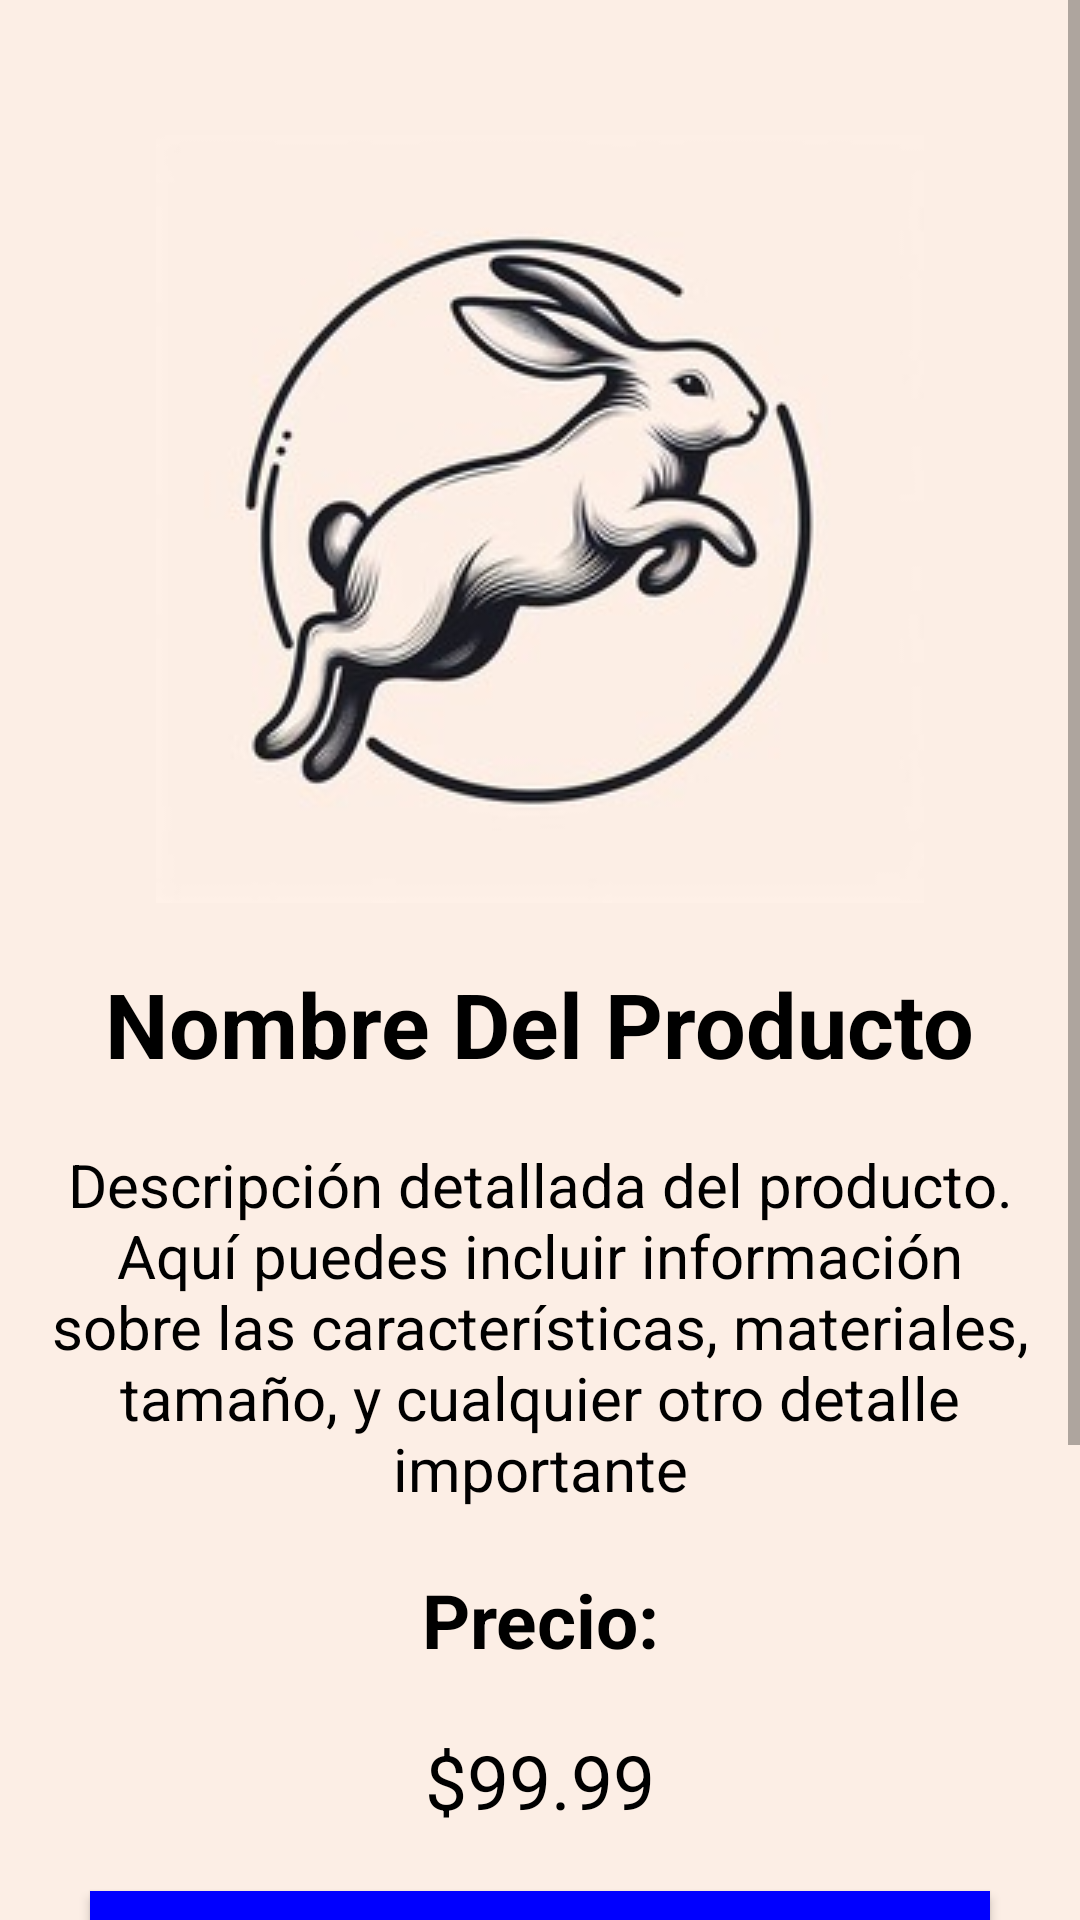

The Android layout XML behind this screen, and the referenced resources:
<!-- AndroidManifest.xml: application theme Theme.BunnyShopMobileTry5 -->
<!-- res/layout/fragment_j_d_d.xml -->
<?xml version="1.0" encoding="utf-8"?>
<ScrollView xmlns:android="http://schemas.android.com/apk/res/android"
    xmlns:app="http://schemas.android.com/apk/res-auto"
    xmlns:tools="http://schemas.android.com/tools"
    android:layout_width="match_parent"
    android:layout_height="match_parent"
    android:fillViewport="true"> 

    <FrameLayout
        android:layout_width="match_parent"
        android:layout_height="wrap_content"
        tools:context=".ui.JDD.JDDFragment"
        android:background="#FCEEE5">

        <LinearLayout
            android:layout_width="match_parent"
            android:layout_height="wrap_content"
            android:orientation="vertical"
            android:padding="16dp"
            android:gravity="center_horizontal">

            <TextView
                android:layout_width="match_parent"
                android:layout_height="match_parent"
                tools:ignore="VisualLintOverlap"
                android:textAlignment="center"/>

            <ImageView
                android:id="@+id/imageView2"
                android:layout_width="wrap_content"
                android:layout_height="wrap_content"
                android:src="@drawable/bunny"
                android:layout_marginTop="10dp"
                tools:ignore="ContentDescription" />

            <Button
                android:id="@+id/generate_id_button"
                android:layout_width="wrap_content"
                android:layout_height="wrap_content"
                android:text="Generar ID"
                android:layout_marginTop="10dp"
                android:visibility="gone" />

            <TextView
                android:id="@+id/textView2"
                android:layout_width="wrap_content"
                android:layout_height="wrap_content"
                android:text="@string/nombre_del_producto"
                android:textColor="#000000"
                android:textAlignment="center"
                android:textSize="30sp"
                android:textStyle="bold"
                tools:ignore="VisualLintOverlap"
                android:layout_marginTop="20dp"/>

            <TextView
                android:id="@+id/textView3"
                android:layout_width="wrap_content"
                android:layout_height="wrap_content"
                android:text="@string/descripci_n_detallada_del_producto_aqu_puedes_incluir_informaci_n_sobre_las_caracter_sticas_materiales_tama_o_y_cualquier_otro_detalle_importante"
                android:textAlignment="center"
                android:textColor="#000000"
                android:textSize="20sp"
                android:layout_marginTop="20dp"
                tools:ignore="VisualLintLongText,VisualLintOverlap" />

            <TextView
                android:id="@+id/textView4"
                android:layout_width="wrap_content"
                android:layout_height="wrap_content"
                android:text="@string/precio"
                android:textAlignment="center"
                android:textColor="#000000"
                android:textSize="25sp"
                android:textStyle="bold"
                android:layout_marginTop="20dp"
                tools:ignore="VisualLintOverlap" />

            <TextView
                android:id="@+id/textView5"
                android:layout_width="wrap_content"
                android:layout_height="wrap_content"
                android:text="@string/_99_99"
                android:textAlignment="center"
                android:textColor="#000000"
                android:textSize="25sp"
                android:layout_marginTop="20dp"
                tools:ignore="VisualLintOverlap" />

            <Button
                android:id="@+id/button_comprar"
                android:layout_width="300dp"
                android:layout_height="wrap_content"
                android:layout_marginTop="20dp"
                android:text="@string/comprar"
                android:background="#0000FF"
                tools:ignore="VisualLintOverlap" />

            <Button
                android:id="@+id/button2"
                android:layout_width="300dp"
                android:layout_height="wrap_content"
                android:layout_marginTop="20dp"
                android:background="#000000"
                android:text="@string/agregar_al_carrito"
                tools:ignore="VisualLintOverlap" />

            <Button
                android:id="@+id/button3"
                android:layout_width="300dp"
                android:layout_height="wrap_content"
                android:layout_marginTop="20dp"
                android:layout_marginBottom="20dp"
                android:background="#000000"
                android:text="Wishlist"
                tools:ignore="VisualLintOverlap" />
        </LinearLayout>
    </FrameLayout>
</ScrollView>
<!-- resources referenced by this layout -->
<resources>
  <!-- drawable bunny: png bitmap (drawable, 56984 bytes) -->
  <string name="_99_99">$99.99</string>
  <string name="agregar_al_carrito">Agregar Al Carrito</string>
  <string name="comprar">Comprar</string>
  <string name="descripci_n_detallada_del_producto_aqu_puedes_incluir_informaci_n_sobre_las_caracter_sticas_materiales_tama_o_y_cualquier_otro_detalle_importante">Descripción detallada del producto. Aquí puedes incluir información sobre las características, materiales, tamaño, y cualquier otro detalle importante</string>
  <string name="nombre_del_producto">Nombre Del Producto</string>
  <string name="precio">Precio:</string>
  <style name="Theme.BunnyShopMobileTry5" parent="Theme.MaterialComponents.DayNight.DarkActionBar">
          
          <item name="colorPrimary">@color/purple_500</item>
          <item name="colorPrimaryVariant">@color/purple_700</item>
          <item name="colorOnPrimary">@color/white</item>
          
          <item name="colorSecondary">@color/teal_200</item>
          <item name="colorSecondaryVariant">@color/teal_700</item>
          <item name="colorOnSecondary">@color/black</item>
          
          <item name="android:statusBarColor">?attr/colorPrimaryVariant</item>
          
      </style>
  <color name="purple_500">#FF6200EE</color>
  <color name="purple_700">#FF3700B3</color>
  <color name="white">#FFFFFFFF</color>
  <color name="teal_200">#FF03DAC5</color>
  <color name="teal_700">#FF018786</color>
  <color name="black">#FF000000</color>
</resources>
